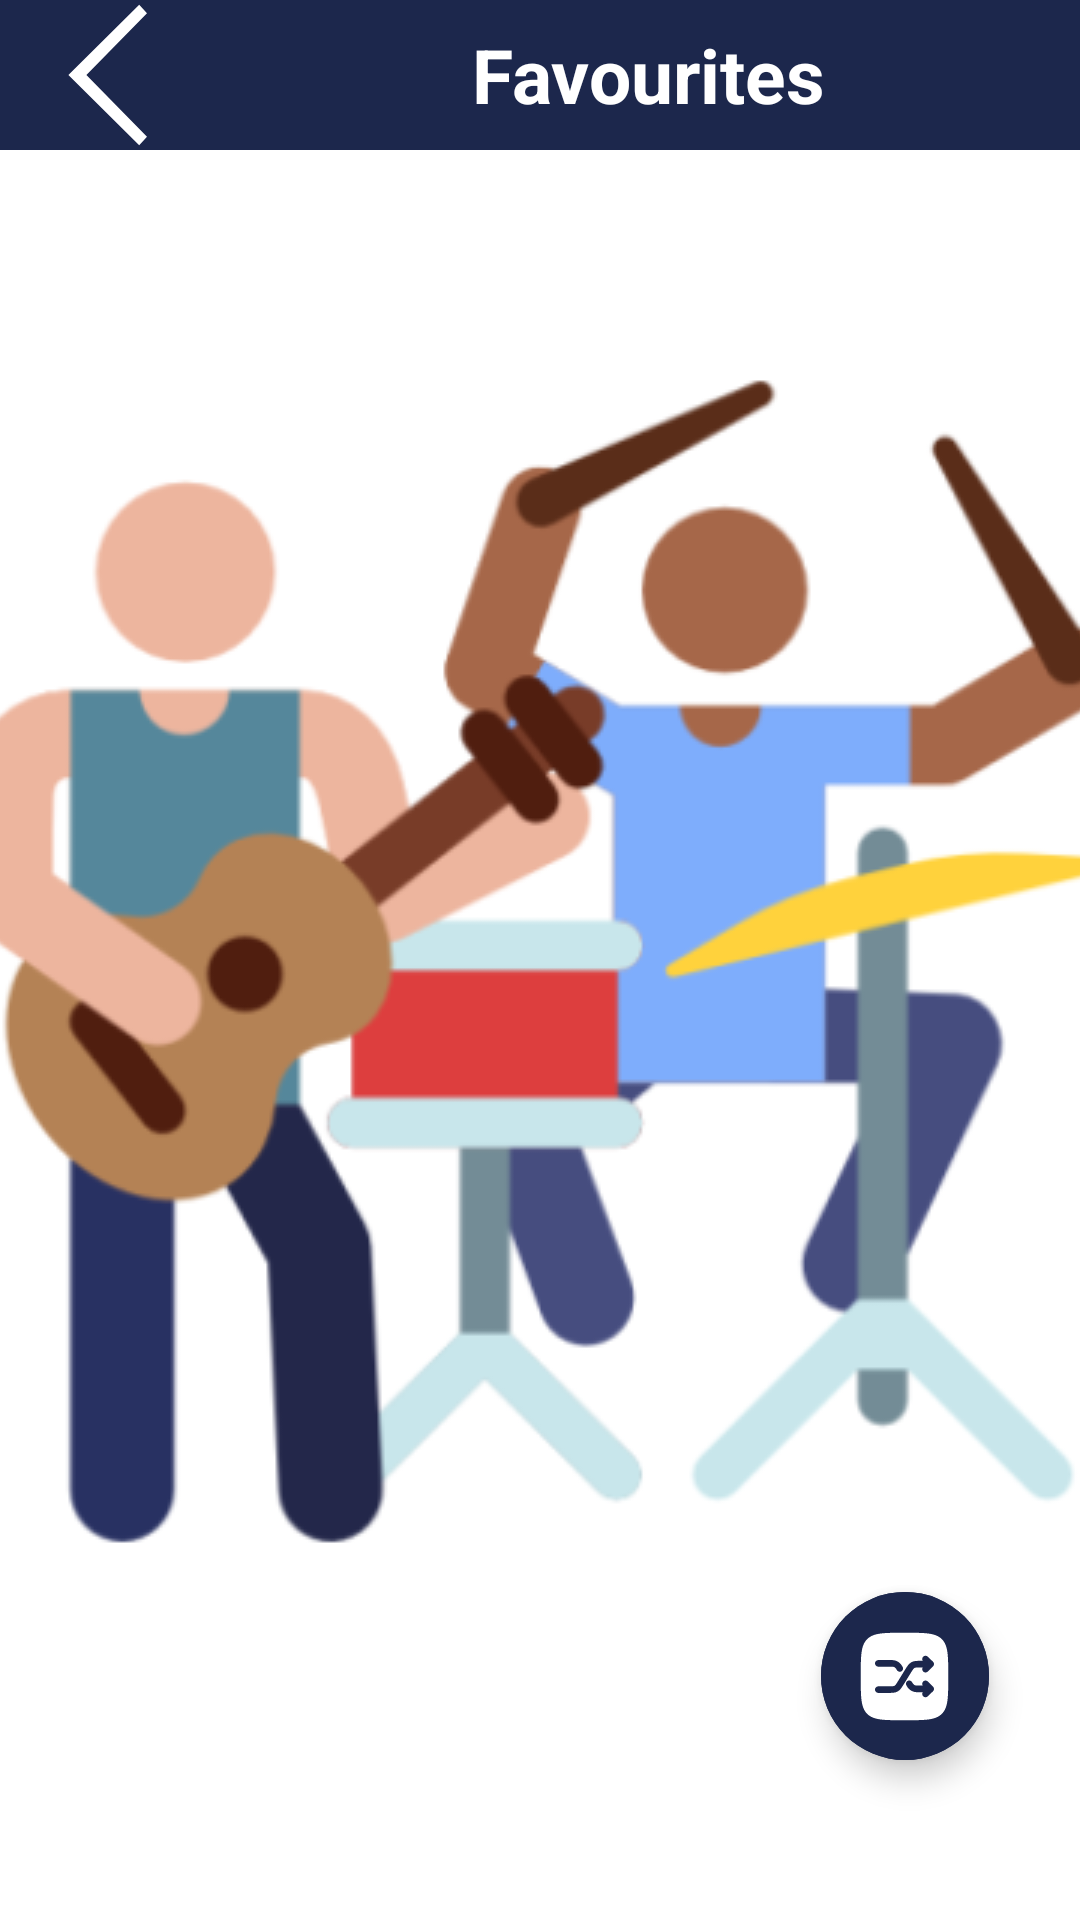

Layout XML and referenced resources for this Android screen:
<!-- AndroidManifest.xml: application theme splash_screen -->
<!-- res/layout/activity_favourite.xml -->
<?xml version="1.0" encoding="utf-8"?>
<androidx.constraintlayout.widget.ConstraintLayout xmlns:android="http://schemas.android.com/apk/res/android"
    xmlns:app="http://schemas.android.com/apk/res-auto"
    xmlns:tools="http://schemas.android.com/tools"
    android:layout_width="match_parent"
    android:layout_height="match_parent"
    tools:context=".FavouriteActivity">

    <LinearLayout
        android:id="@+id/linearLayout"
        android:layout_width="match_parent"
        android:layout_height="wrap_content"
        android:background="@color/icon_color"
        android:orientation="horizontal"
        app:layout_constraintEnd_toEndOf="parent"
        app:layout_constraintStart_toStartOf="parent"
        app:layout_constraintTop_toTopOf="parent">

        <ImageButton
            android:layout_width="wrap_content"
            android:layout_height="50dp"
            android:id="@+id/backBtn"
            android:backgroundTint="@android:color/transparent"
            android:contentDescription="@string/back_btn"
            android:src="@drawable/white_back_icon" />

        <TextView
            android:layout_width="match_parent"
            android:layout_height="match_parent"
            android:contentDescription="@string/favourite_btn"
            android:gravity="center"
            android:text="@string/favourite_btn"
            android:textColor="@color/white"
            android:textSize="25sp"
            android:textStyle="bold" />
    </LinearLayout>

    <com.google.android.material.floatingactionbutton.ExtendedFloatingActionButton
        android:layout_width="wrap_content"
        android:layout_height="wrap_content"
        android:id="@+id/favShuffleBtn"
        android:backgroundTint="@color/icon_color"
        android:contentDescription="@string/shuffle_btn"
        app:icon="@drawable/coolpink_shufflr_icon"
        app:iconSize="35dp"
        app:iconTint="@color/white"
        app:layout_constraintBottom_toBottomOf="parent"
        app:layout_constraintEnd_toEndOf="parent"
        app:layout_constraintHorizontal_bias="0.9"
        app:layout_constraintStart_toStartOf="parent"
        app:layout_constraintTop_toBottomOf="@+id/linearLayout"
        app:layout_constraintVertical_bias="0.9" />
</androidx.constraintlayout.widget.ConstraintLayout>
<!-- resources referenced by this layout -->
<resources>
  <color name="icon_color">#1C274C</color>
  <color name="white">#FFFFFFFF</color>
  <!-- drawable coolpink_shufflr_icon: vector/xml drawable (drawable, 2614 chars, omitted) -->
  <!-- drawable white_back_icon (drawable) -->
  <vector android:height="48dp" android:viewportHeight="24"
      android:viewportWidth="24" android:width="48dp" xmlns:android="http://schemas.android.com/apk/res/android">
      <path android:fillColor="#ffffff" android:pathData="M17.2,23.7l-11.8,-11.7l11.8,-11.7l1.3,1.4l-10.1,10.3l10.1,10.3z"/>
  </vector>
  <string name="back_btn">Back Button</string>
  <string name="favourite_btn">Favourites</string>
  <string name="shuffle_btn">shuffle</string>
  <style name="splash_screen" parent="Theme.MaterialComponents.Light.NoActionBar">
          <item name="android:windowBackground">@drawable/splash_screen</item>
      </style>
  <!-- drawable splash_screen (drawable) -->
  <?xml version="1.0" encoding="utf-8"?>
  <layer-list xmlns:android="http://schemas.android.com/apk/res/android">
      <item android:drawable="@color/white"/>
      <item android:drawable="@drawable/musicfever_icon_splash" android:gravity="center"/>
  </layer-list>
  <!-- drawable musicfever_icon_splash: png bitmap (drawable, 47293 bytes) -->
</resources>
